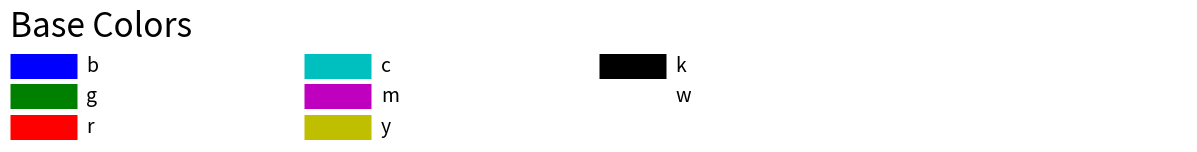

This chart was generated by the following Python code:
#!/usr/bin/env python3

"""
Create a plot of the base colours using the example here:
  https://matplotlib.org/3.1.0/gallery/color/named_colors.html
"""

import matplotlib.pyplot as plt
import matplotlib.colors as mcolors


def plot_colortable(colors, title, sort_colors=True, emptycols=0):
    """Create a colour table."""
    cell_width = 212
    cell_height = 22
    swatch_width = 48
    margin = 12
    topmargin = 40

    # Sort colors by hue, saturation, value and name.
    if sort_colors is True:
        by_hsv = sorted((tuple(mcolors.rgb_to_hsv(mcolors.to_rgb(color))),
                         name)
                        for name, color in colors.items())
        names = [name for hsv, name in by_hsv]
    else:
        names = list(colors)

    n = len(names)
    ncols = 4 - emptycols
    nrows = n // ncols + int(n % ncols > 0)

    width = cell_width * 4 + 2 * margin
    height = cell_height * nrows + margin + topmargin
    dpi = 72

    fig, ax = plt.subplots(figsize=(width / dpi, height / dpi), dpi=dpi)
    fig.subplots_adjust(margin/width, margin/height,
                        (width-margin)/width, (height-topmargin)/height)
    ax.set_xlim(0, cell_width * 4)
    ax.set_ylim(cell_height * (nrows-0.5), -cell_height/2.)
    ax.yaxis.set_visible(False)
    ax.xaxis.set_visible(False)
    ax.set_axis_off()
    ax.set_title(title, fontsize=24, loc="left", pad=10)

    for i, name in enumerate(names):
        row = i % nrows
        col = i // nrows
        y = row * cell_height

        swatch_start_x = cell_width * col
        swatch_end_x = cell_width * col + swatch_width
        text_pos_x = cell_width * col + swatch_width + 7

        ax.text(text_pos_x, y, name, fontsize=14,
                horizontalalignment='left',
                verticalalignment='center')

        ax.hlines(y, swatch_start_x, swatch_end_x,
                  color=colors[name], linewidth=18)

    return fig


fig = plot_colortable(mcolors.BASE_COLORS, "Base Colors",
                      sort_colors=False, emptycols=1)

fig.savefig("basecolors.png", dpi=200)

